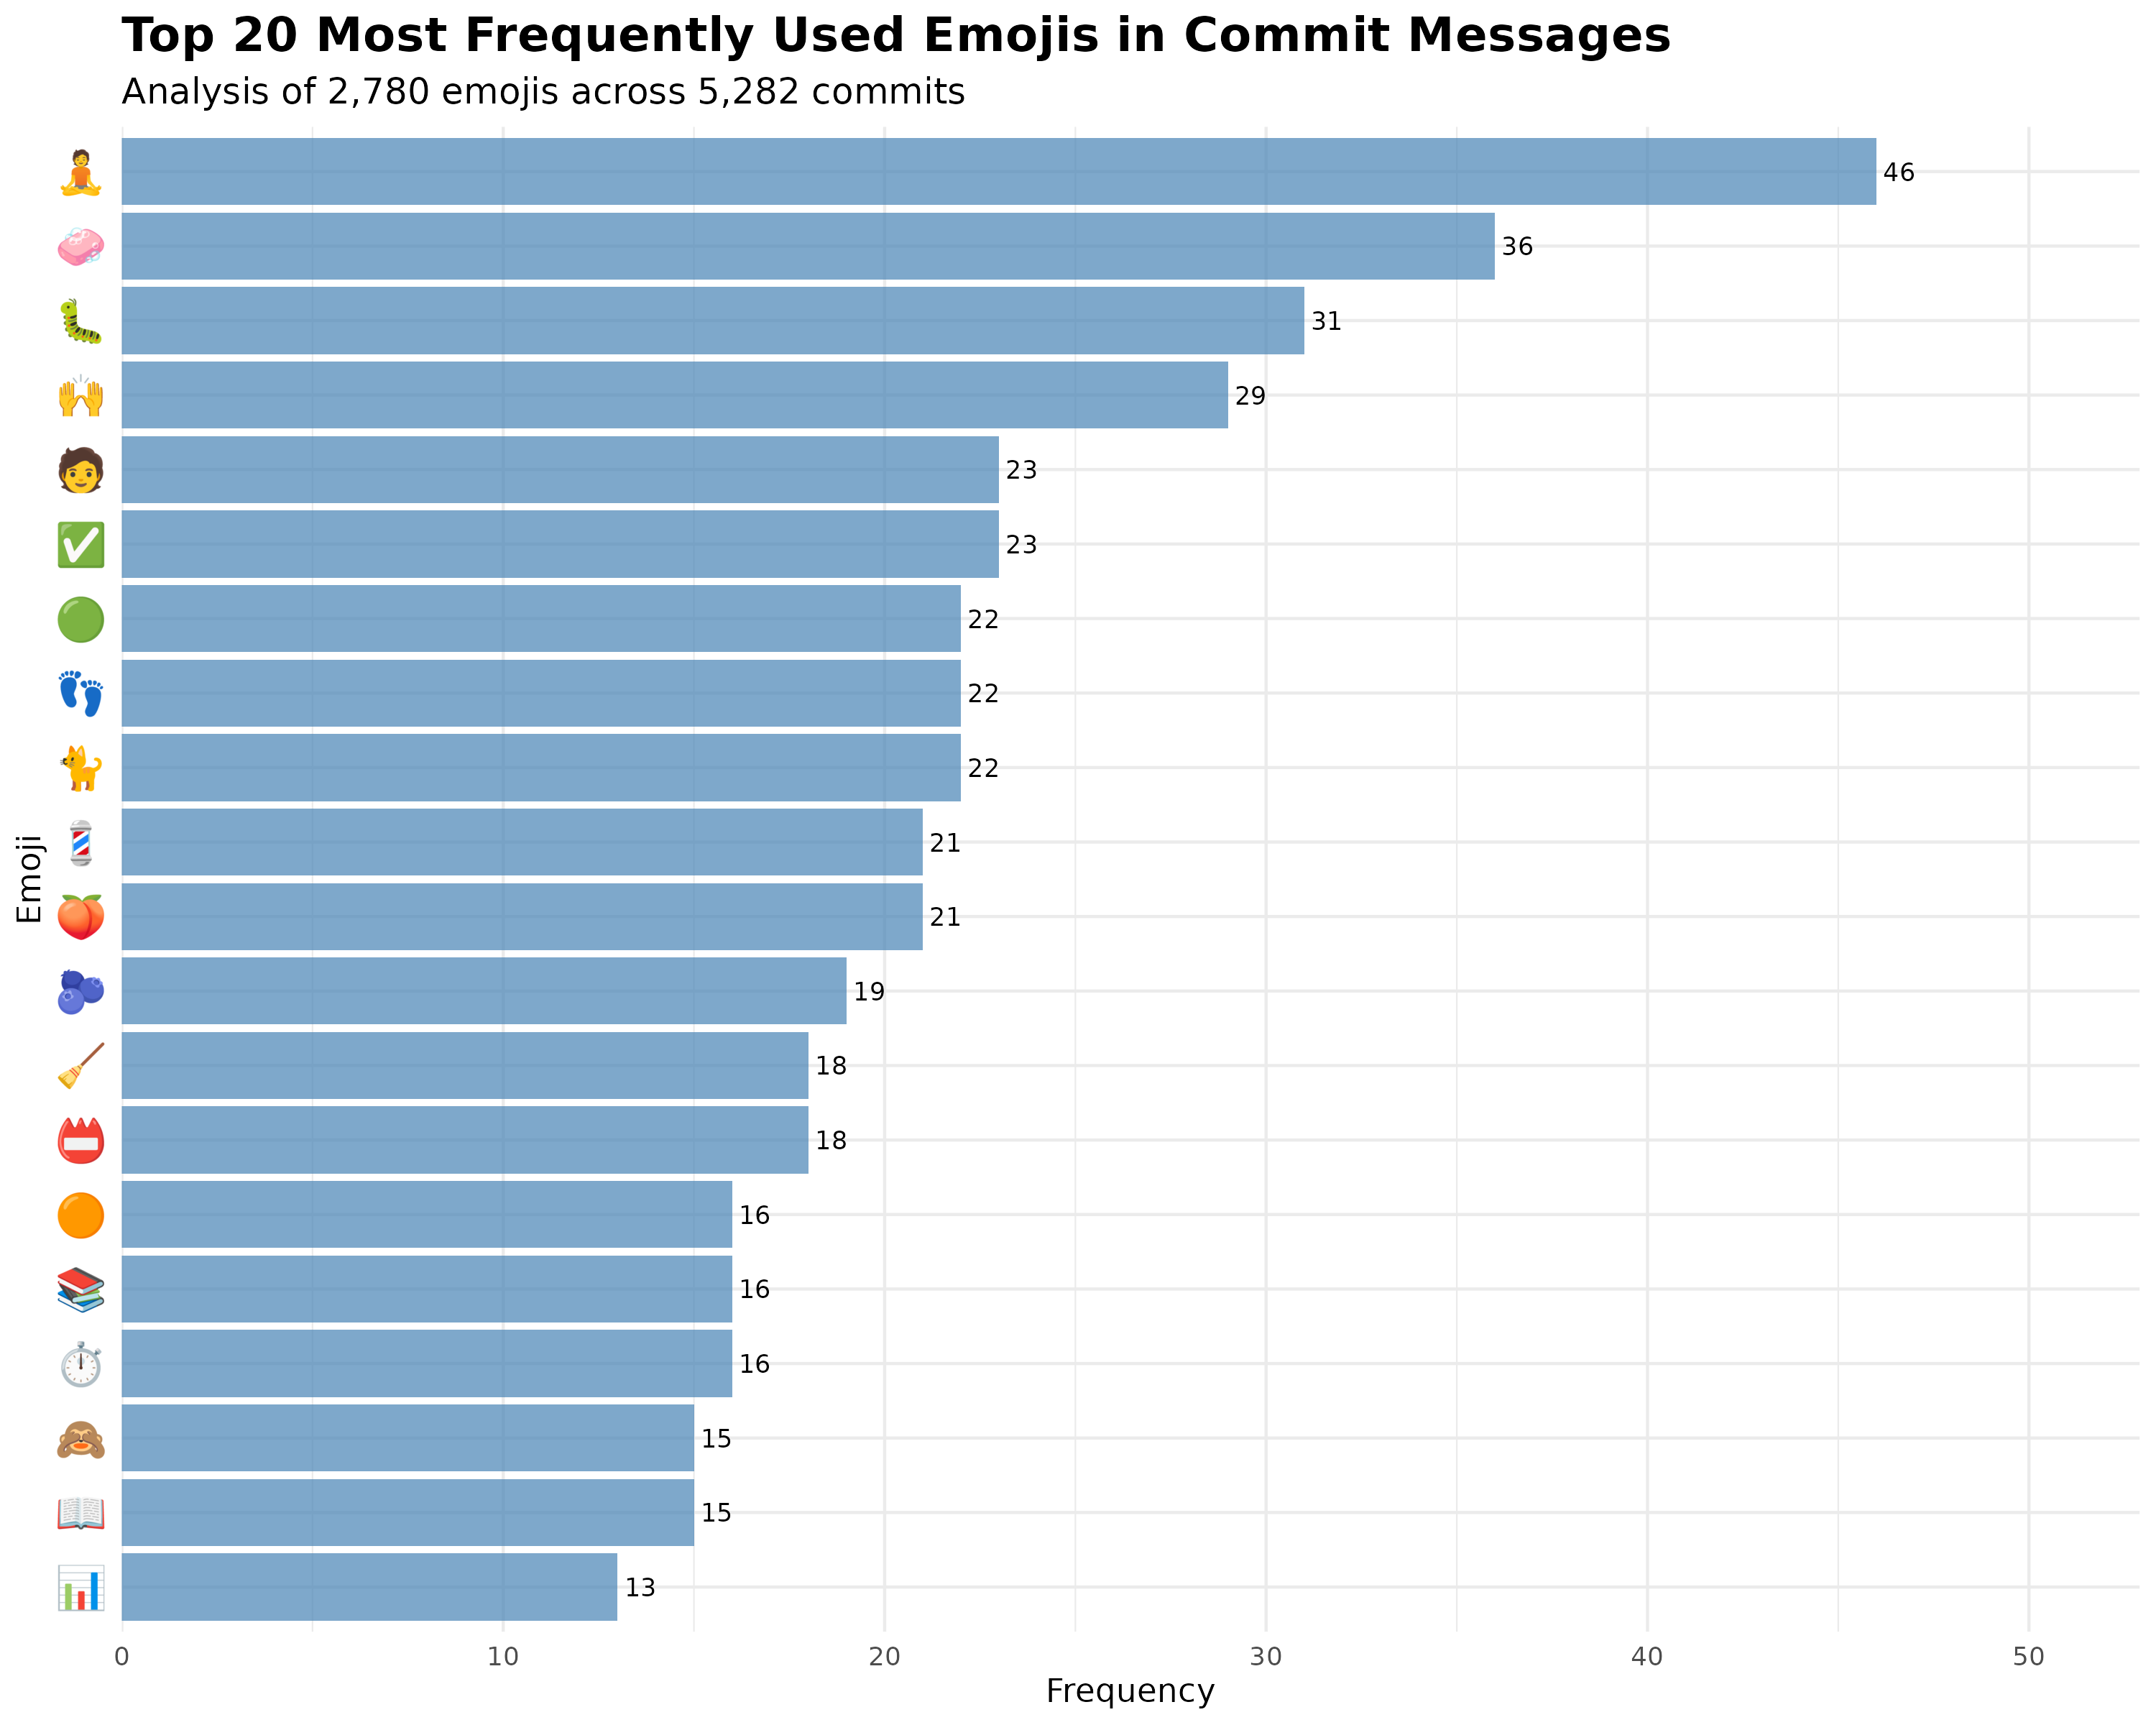

The file beside this chart, header and first rows:
emojis, n, percentage, rank, cumulative_pct
🧘, 46, 1.655, 1, 1.655
🧼, 36, 1.295, 2, 2.95
🐛, 31, 1.115, 3, 4.065
🙌, 29, 1.043, 4, 5.108
✅, 23, 0.8273, 5, 5.935
🧑, 23, 0.8273, 6, 6.763
🐈, 22, 0.7914, 7, 7.554
👣, 22, 0.7914, 8, 8.345
🟢, 22, 0.7914, 9, 9.137
🍑, 21, 0.7554, 10, 9.892
💈, 21, 0.7554, 11, 10.65
🫐, 19, 0.6835, 12, 11.33
📛, 18, 0.6475, 13, 11.98
🧹, 18, 0.6475, 14, 12.63
⏱, 16, 0.5755, 15, 13.2
📚, 16, 0.5755, 16, 13.78
🟠, 16, 0.5755, 17, 14.35
📖, 15, 0.5396, 18, 14.89
🙈, 15, 0.5396, 19, 15.43
📊, 13, 0.4676, 20, 15.9
📋, 13, 0.4676, 21, 16.37
🟧, 13, 0.4676, 22, 16.83
🦩, 13, 0.4676, 23, 17.3
🌀, 12, 0.4317, 24, 17.73
🎞, 12, 0.4317, 25, 18.17
🐚, 12, 0.4317, 26, 18.6
👔, 12, 0.4317, 27, 19.03
📃, 12, 0.4317, 28, 19.46
🔢, 12, 0.4317, 29, 19.89
🔦, 12, 0.4317, 30, 20.32
🚚, 12, 0.4317, 31, 20.76
🛝, 12, 0.4317, 32, 21.19
📄, 11, 0.3957, 33, 21.58
📌, 11, 0.3957, 34, 21.98
🔶, 11, 0.3957, 35, 22.37
🖼, 11, 0.3957, 36, 22.77
🙉, 11, 0.3957, 37, 23.17
🙊, 11, 0.3957, 38, 23.56
🧟, 11, 0.3957, 39, 23.96
✏, 10, 0.3597, 40, 24.32
🍯, 10, 0.3597, 41, 24.68
🎨, 10, 0.3597, 42, 25.04
📓, 10, 0.3597, 43, 25.4
🚣, 10, 0.3597, 44, 25.76
🦾, 10, 0.3597, 45, 26.12
🧰, 10, 0.3597, 46, 26.47
♻, 9, 0.3237, 47, 26.8
⚖, 9, 0.3237, 48, 27.12
✂, 9, 0.3237, 49, 27.45
🌻, 9, 0.3237, 50, 27.77
🎱, 9, 0.3237, 51, 28.09
🏛, 9, 0.3237, 52, 28.42
💻, 9, 0.3237, 53, 28.74
🚜, 9, 0.3237, 54, 29.06
🦜, 9, 0.3237, 55, 29.39
🧠, 9, 0.3237, 56, 29.71
🫡, 9, 0.3237, 57, 30.04
⌨, 8, 0.2878, 58, 30.32
➕, 8, 0.2878, 59, 30.61
🌈, 8, 0.2878, 60, 30.9
... 669 more rows
